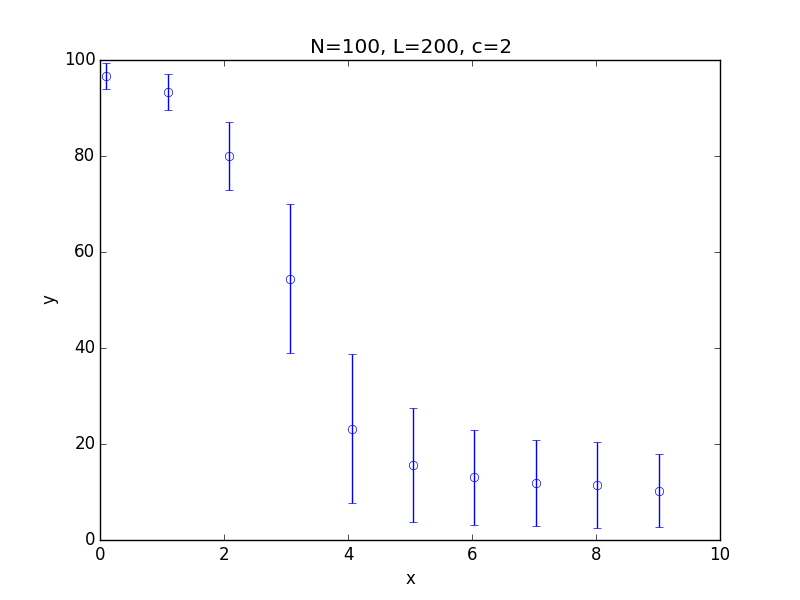

The data file committed next to this chart (first rows):
x; 0.100000; 1.090000; 2.080000; 3.070000; 4.060000; 5.050000; 6.040000; 7.030000; 8.020000; 9.010000
y; 96.68; 93.38; 80.02; 54.45; 23.14; 15.55; 13.04; 11.91; 11.46; 10.24
std; 2.631; 3.71; 7.127; 15.47; 15.54; 11.87; 9.955; 9.014; 9.003; 7.593
